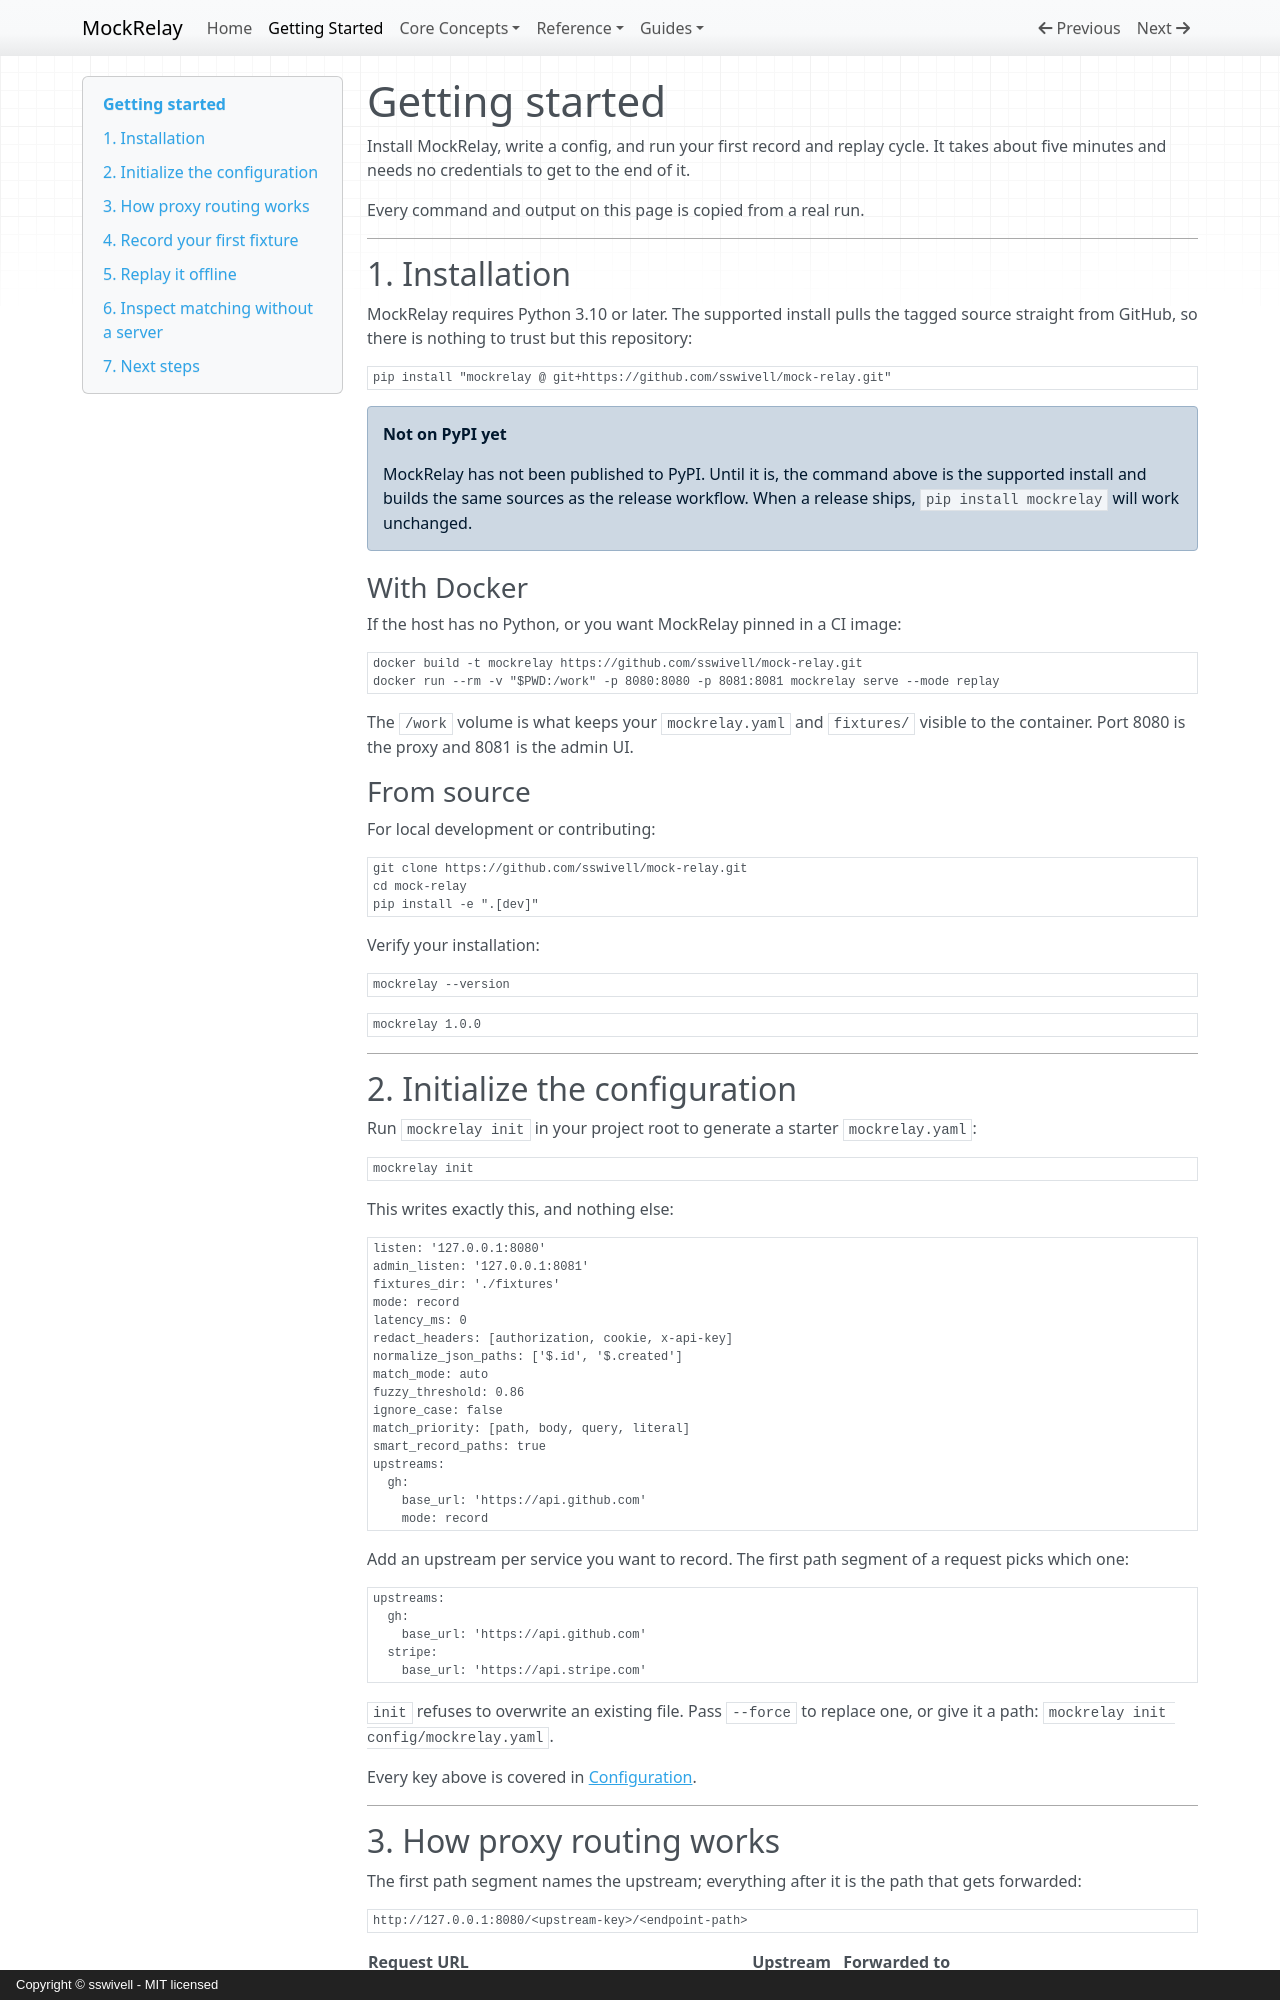

repository: sswivell/mock-relay · page: getting-started/index.html · generator: mkdocs · copyright: Copyright © sswivell - MIT licensed

# Getting started

Install MockRelay, write a config, and run your first record and replay cycle.
It takes about five minutes and needs no credentials to get to the end of it.

Every command and output on this page is copied from a real run.

---

## 1. Installation

MockRelay requires Python 3.10 or later. The supported install pulls the tagged
source straight from GitHub, so there is nothing to trust but this repository:

```bash
pip install "mockrelay @ git+https://github.com/sswivell/mock-relay.git"
```

!!! info "Not on PyPI yet"
    MockRelay has not been published to PyPI. Until it is, the command above is
    the supported install and builds the same sources as the release workflow.
    When a release ships, `pip install mockrelay` will work unchanged.

### With Docker

If the host has no Python, or you want MockRelay pinned in a CI image:

```bash
docker build -t mockrelay https://github.com/sswivell/mock-relay.git
docker run --rm -v "$PWD:/work" -p 8080:8080 -p 8081:8081 mockrelay serve --mode replay
```

The `/work` volume is what keeps your `mockrelay.yaml` and `fixtures/` visible
to the container. Port 8080 is the proxy and 8081 is the admin UI.

### From source

For local development or contributing:

```bash
git clone https://github.com/sswivell/mock-relay.git
cd mock-relay
pip install -e ".[dev]"
```

Verify your installation:

```bash
mockrelay --version
```

```text
mockrelay 1.0.0
```

---

## 2. Initialize the configuration

Run `mockrelay init` in your project root to generate a starter `mockrelay.yaml`:

```bash
mockrelay init
```

This writes exactly this, and nothing else:

```yaml
listen: '127.0.0.1:8080'
admin_listen: '127.0.0.1:8081'
fixtures_dir: './fixtures'
mode: record
latency_ms: 0
redact_headers: [authorization, cookie, x-api-key]
normalize_json_paths: ['$.id', '$.created']
match_mode: auto
fuzzy_threshold: 0.86
ignore_case: false
match_priority: [path, body, query, literal]
smart_record_paths: true
upstreams:
  gh:
    base_url: 'https://api.github.com'
    mode: record
```

Add an upstream per service you want to record. The first path segment of a
request picks which one:

```yaml
upstreams:
  gh:
    base_url: 'https://api.github.com'
  stripe:
    base_url: 'https://api.stripe.com'
```

`init` refuses to overwrite an existing file. Pass `--force` to replace one, or
give it a path: `mockrelay init config/mockrelay.yaml`.

Every key above is covered in [Configuration](configuration.md).

---
